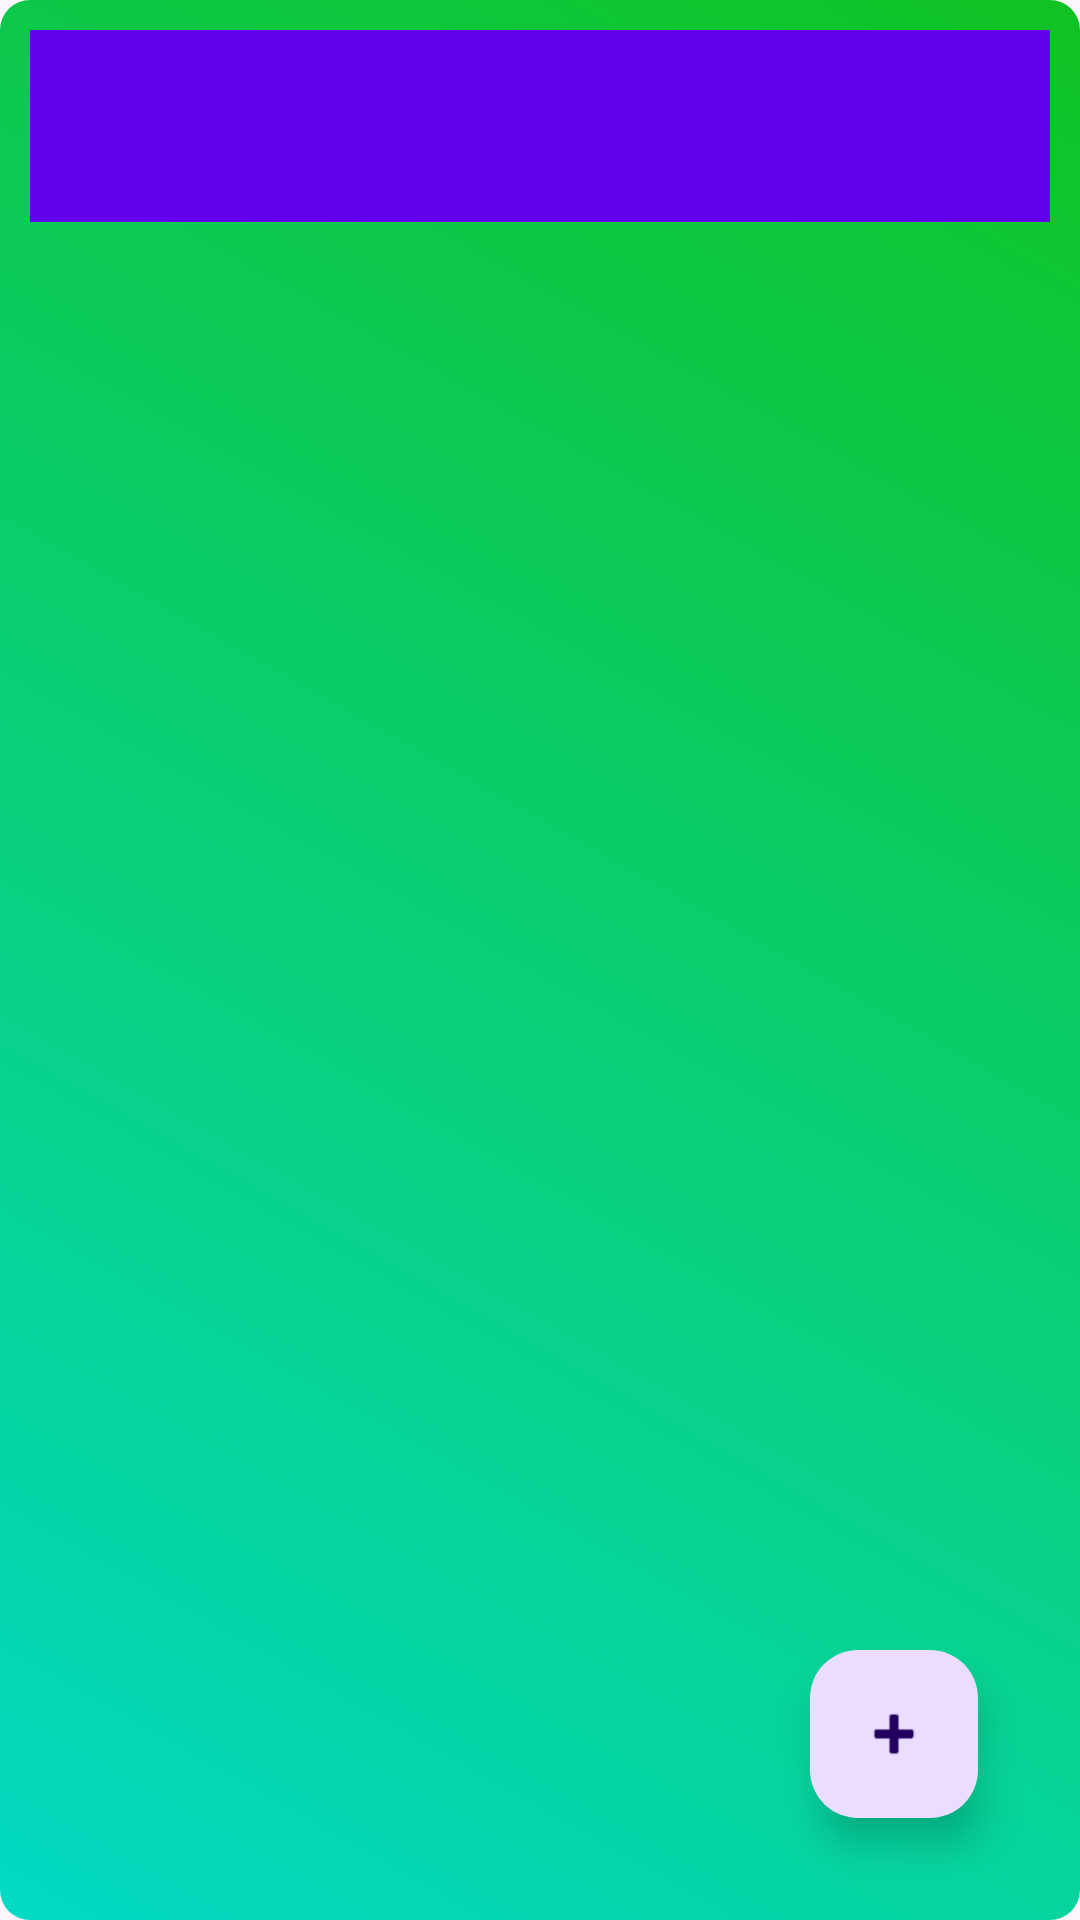

The Android layout XML behind this screen, and the referenced resources:
<!-- AndroidManifest.xml: application theme Theme.FindWithIt -->
<!-- res/layout/insurancehome.xml -->
<?xml version="1.0" encoding="utf-8"?>
<FrameLayout xmlns:android="http://schemas.android.com/apk/res/android"
    xmlns:app="http://schemas.android.com/apk/res-auto"
    android:layout_width="match_parent"
    android:layout_height="match_parent"
    android:background="@drawable/insurancebutton"
    android:padding="10dp">

    
    <androidx.appcompat.widget.Toolbar
        android:id="@+id/toolbar"
        android:layout_width="match_parent"
        android:layout_height="?attr/actionBarSize"
        android:background="@color/primaryColor"
        android:elevation="8dp"
        android:theme="@style/ThemeOverlay.AppCompat.Dark.ActionBar"
        app:popupTheme="@style/ThemeOverlay.AppCompat.Light" />

    
    <LinearLayout
        android:layout_width="match_parent"
        android:layout_height="wrap_content"
        android:orientation="vertical"
        android:layout_marginTop="?attr/actionBarSize"
        android:padding="8dp">

        <androidx.recyclerview.widget.RecyclerView
            android:id="@+id/insuranceRecycler"
            android:layout_width="match_parent"
            android:layout_height="wrap_content"
            android:layout_marginTop="16dp"
            android:clipToPadding="false"
            android:paddingBottom="80dp" /> 
    </LinearLayout>
    <ProgressBar
        android:id="@+id/progressBar"
        style="?android:attr/progressBarStyleHorizontal"
        android:layout_width="match_parent"
        android:layout_height="wrap_content"
        android:max="100"
        android:progress="0"
        android:visibility="gone" />

    <TextView
        android:id="@+id/progressText"
        android:layout_width="wrap_content"
        android:layout_height="wrap_content"
        android:text="0%"
        android:visibility="gone" />

    
    <com.google.android.material.floatingactionbutton.FloatingActionButton
        android:id="@+id/addInsuranceBtn"
        android:layout_width="wrap_content"
        android:layout_height="wrap_content"
        android:layout_gravity="bottom|end"
        android:layout_marginEnd="24dp"
        android:layout_marginBottom="24dp"
        android:contentDescription="Add Insurance"
        app:srcCompat="@android:drawable/ic_input_add"
        app:elevation="8dp" />
</FrameLayout>
<!-- resources referenced by this layout -->
<resources>
  <color name="primaryColor">#6200EE</color>
  <!-- drawable insurancebutton (drawable) -->
  <?xml version="1.0" encoding="utf-8"?>
  <shape xmlns:android="http://schemas.android.com/apk/res/android">
      <corners android:radius="10dp"/>
      <gradient
          android:startColor="@color/teal_200"
          android:endColor="@color/green"
          android:angle="45"/>  
  </shape>
  <style name="Theme.FindWithIt" parent="android:Theme.Material.Light.NoActionBar" />
  <color name="teal_200">#FF03DAC5</color>
  <color name="green">#10C322</color>
</resources>
